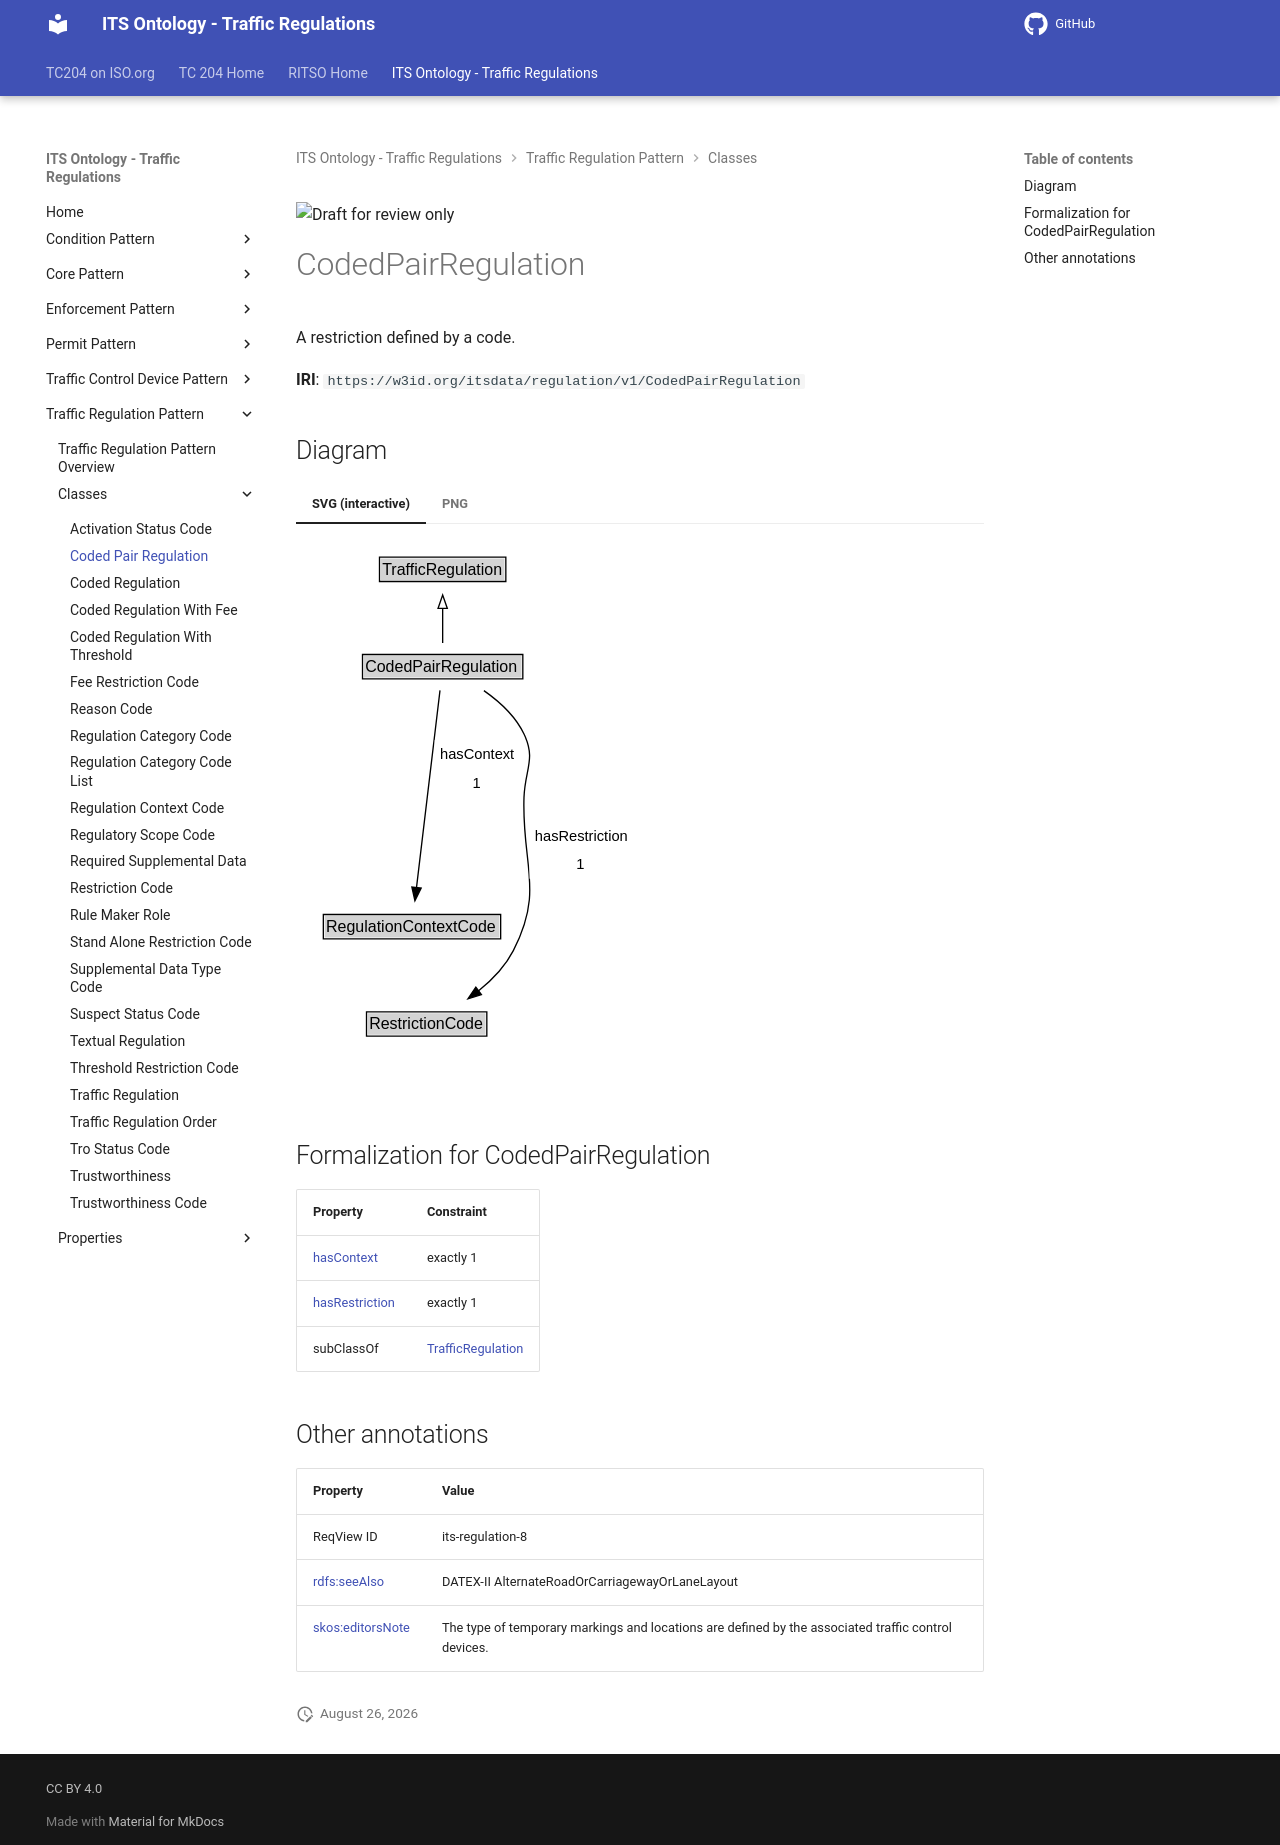

repository: ISO-TC204/ontology-its-regulation · page: v0.0.3-alpha.3/classes/CodedPairRegulation/index.html · generator: mkdocs

![Draft for review only](https://isotc204.org/assets/img/draft_for_review.svg)

# CodedPairRegulation

A restriction defined by a code.

**IRI**: `https://w3id.org/itsdata/regulation/v1/CodedPairRegulation`


## Diagram

=== "SVG (interactive)"

    <!-- Generated by graphviz version 14.1.3 (20260303.0454)
     -->
    <!-- Pages: 1 -->
    <svg width="255pt" height="401pt"
     viewBox="0.00 0.00 255.00 401.00" xmlns="http://www.w3.org/2000/svg" xmlns:xlink="http://www.w3.org/1999/xlink">
    <g id="graph0" class="graph" transform="scale(1 1) rotate(0) translate(4 397)">
    <polygon fill="white" stroke="none" points="-4,4 -4,-397 251.4,-397 251.4,4 -4,4"/>
    <g id="clust3" class="cluster">
    <title>cluster_associated</title>
    </g>
    <!-- TrafficRegulation -->
    <g id="node1" class="node">
    <title>TrafficRegulation</title>
    <g id="a_node1"><a xlink:href="../TrafficRegulation" xlink:title="&lt;TABLE&gt;">
    <polygon fill="lightgray" stroke="none" points="59.62,-366.88 59.62,-383.12 152.38,-383.12 152.38,-366.88 59.62,-366.88"/>
    <text xml:space="preserve" text-anchor="start" x="60.62" y="-370.88" font-family="Arial" font-size="12.00">TrafficRegulation</text>
    <polygon fill="none" stroke="black" points="58.62,-365.88 58.62,-384.12 153.38,-384.12 153.38,-365.88 58.62,-365.88"/>
    </a>
    </g>
    </g>
    <!-- CodedPairRegulation -->
    <g id="node2" class="node">
    <title>CodedPairRegulation</title>
    <g id="a_node2"><a xlink:href="../CodedPairRegulation" xlink:title="&lt;TABLE&gt;">
    <polygon fill="lightgray" stroke="none" points="46.88,-293.88 46.88,-310.12 165.12,-310.12 165.12,-293.88 46.88,-293.88"/>
    <text xml:space="preserve" text-anchor="start" x="47.88" y="-297.88" font-family="Arial" font-size="12.00">CodedPairRegulation</text>
    <polygon fill="none" stroke="black" points="45.88,-292.88 45.88,-311.12 166.12,-311.12 166.12,-292.88 45.88,-292.88"/>
    </a>
    </g>
    </g>
    <!-- CodedPairRegulation&#45;&gt;TrafficRegulation -->
    <g id="edge1" class="edge">
    <title>CodedPairRegulation&#45;&gt;TrafficRegulation</title>
    <path fill="none" stroke="black" d="M106,-319.71C106,-327.47 106,-336.92 106,-345.74"/>
    <polygon fill="none" stroke="black" points="102.5,-345.66 106,-355.66 109.5,-345.66 102.5,-345.66"/>
    </g>
    <!-- Invis -->
    <!-- CodedPairRegulation&#45;&gt;Invis -->
    <!-- RegulationContextCode -->
    <g id="node4" class="node">
    <title>RegulationContextCode</title>
    <g id="a_node4"><a xlink:href="../RegulationContextCode" xlink:title="&lt;TABLE&gt;">
    <polygon fill="lightgray" stroke="none" points="17.5,-98.88 17.5,-115.12 148.5,-115.12 148.5,-98.88 17.5,-98.88"/>
    <text xml:space="preserve" text-anchor="start" x="18.5" y="-102.88" font-family="Arial" font-size="12.00">RegulationContextCode</text>
    <polygon fill="none" stroke="black" points="16.5,-97.88 16.5,-116.12 149.5,-116.12 149.5,-97.88 16.5,-97.88"/>
    </a>
    </g>
    </g>
    <!-- CodedPairRegulation&#45;&gt;RegulationContextCode -->
    <g id="edge5" class="edge">
    <title>CodedPairRegulation&#45;&gt;RegulationContextCode</title>
    <path fill="none" stroke="black" d="M104,-284.21C100.05,-251.06 91.21,-176.89 86.35,-136.14"/>
    <polygon fill="black" stroke="black" points="89.85,-135.91 85.19,-126.39 82.9,-136.74 89.85,-135.91"/>
    <polygon fill="white" stroke="none" points="100.04,-204 100.04,-247 162.79,-247 162.79,-204 100.04,-204"/>
    <text xml:space="preserve" text-anchor="start" x="104.04" y="-232.5" font-family="Arial" font-size="11.00">hasContext</text>
    <text xml:space="preserve" text-anchor="start" x="128.41" y="-211" font-family="Arial" font-size="11.00">1</text>
    </g>
    <!-- RestrictionCode -->
    <g id="node5" class="node">
    <title>RestrictionCode</title>
    <g id="a_node5"><a xlink:href="../RestrictionCode" xlink:title="&lt;TABLE&gt;">
    <polygon fill="lightgray" stroke="none" points="49.88,-25.88 49.88,-42.12 138.12,-42.12 138.12,-25.88 49.88,-25.88"/>
    <text xml:space="preserve" text-anchor="start" x="50.88" y="-29.88" font-family="Arial" font-size="12.00">RestrictionCode</text>
    <polygon fill="none" stroke="black" points="48.88,-24.88 48.88,-43.12 139.12,-43.12 139.12,-24.88 48.88,-24.88"/>
    </a>
    </g>
    </g>
    <!-- CodedPairRegulation&#45;&gt;RestrictionCode -->
    <g id="edge6" class="edge">
    <title>CodedPairRegulation&#45;&gt;RestrictionCode</title>
    <path fill="none" stroke="black" d="M136.92,-284.06C148.6,-275.89 160.61,-264.92 167,-251.5 176.08,-232.44 167.73,-225.1 167,-204 165.22,-152.8 182.36,-134.6 159,-89 152.95,-77.18 143.05,-66.98 132.78,-58.71"/>
    <polygon fill="black" stroke="black" points="135.07,-56.05 124.97,-52.87 130.88,-61.66 135.07,-56.05"/>
    <polygon fill="white" stroke="none" points="171.15,-143 171.15,-186 247.4,-186 247.4,-143 171.15,-143"/>
    <text xml:space="preserve" text-anchor="start" x="175.15" y="-171.5" font-family="Arial" font-size="11.00">hasRestriction</text>
    <text xml:space="preserve" text-anchor="start" x="206.27" y="-150" font-family="Arial" font-size="11.00">1</text>
    </g>
    <!-- Invis&#45;&gt;RegulationContextCode -->
    <!-- RegulationContextCode&#45;&gt;RestrictionCode -->
    </g>
    </svg>


=== "PNG"

    ![CodedPairRegulation Diagram](../diagrams/CodedPairRegulation.dot.png)



## Formalization for CodedPairRegulation

| Property | Constraint |
|----------|------------|
| [hasContext](../properties/hasContext.md) | exactly 1 |
| [hasRestriction](../properties/hasRestriction.md) | exactly 1 |
| subClassOf | [TrafficRegulation](TrafficRegulation.md) |

## Other annotations

| Property | Value |
|----------|-------|
| ReqView ID | its-regulation-8 |
| [rdfs:seeAlso](https://w3id.org/citydata/imported/rdfs/seeAlso) | DATEX-II AlternateRoadOrCarriagewayOrLaneLayout |
| [skos:editorsNote](https://w3id.org/citydata/imported/skos/editorsNote) | The type of temporary markings and locations are defined by the associated traffic control devices. |
